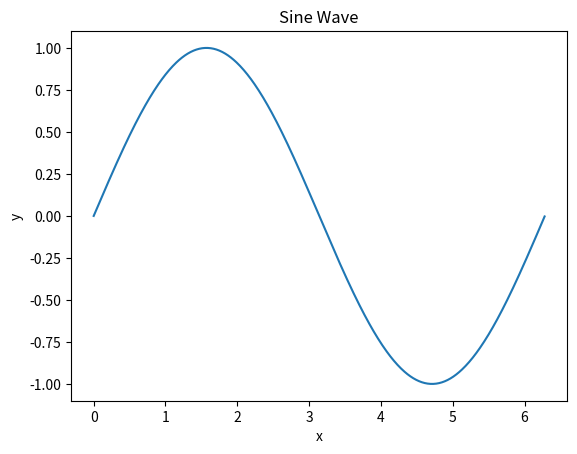

Write Python code to recreate this figure.
import math

import matplotlib.pyplot as plt
import numpy as np

x = np.arange(0, 2 * math.pi, 0.01)
y = np.sin(x)

plt.plot(x, y)
plt.xlabel('x')
plt.ylabel('y')
plt.title('Sine Wave')
plt.show()
